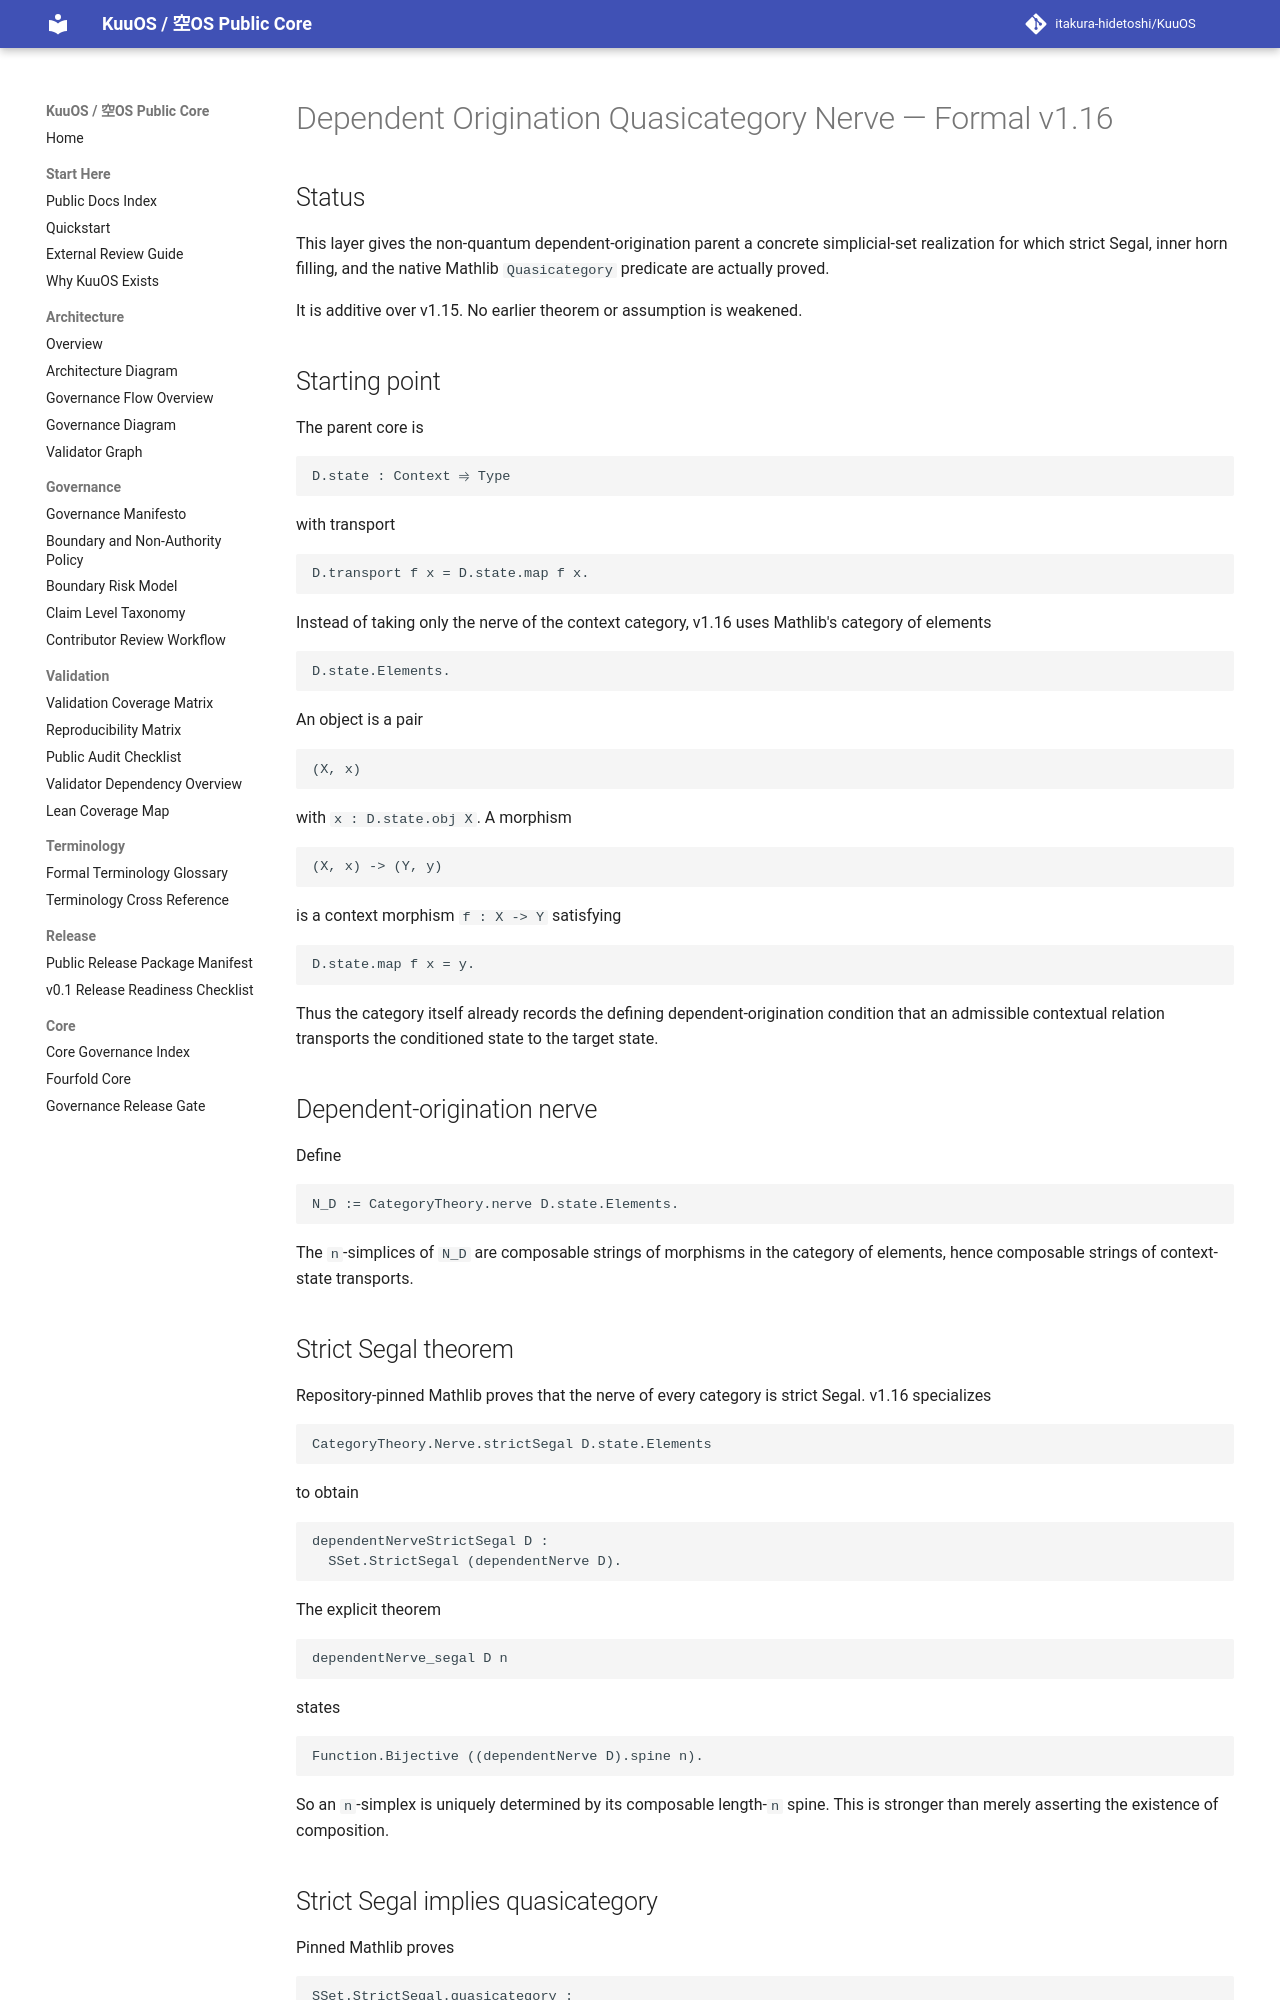

repository: itakura-hidetoshi/KuuOS · page: DEPENDENT_ORIGINATION_QUASICATEGORY_NERVE_FORMAL_v1_16/index.html · generator: mkdocs

# Dependent Origination Quasicategory Nerve — Formal v1.16

## Status

This layer gives the non-quantum dependent-origination parent a concrete
simplicial-set realization for which strict Segal, inner horn filling, and the
native Mathlib `Quasicategory` predicate are actually proved.

It is additive over v1.15. No earlier theorem or assumption is weakened.

## Starting point

The parent core is

```text
D.state : Context ⥤ Type
```

with transport

```text
D.transport f x = D.state.map f x.
```

Instead of taking only the nerve of the context category, v1.16 uses Mathlib's
category of elements

```text
D.state.Elements.
```

An object is a pair

```text
(X, x)
```

with `x : D.state.obj X`. A morphism

```text
(X, x) -> (Y, y)
```

is a context morphism `f : X -> Y` satisfying

```text
D.state.map f x = y.
```

Thus the category itself already records the defining dependent-origination
condition that an admissible contextual relation transports the conditioned
state to the target state.

## Dependent-origination nerve

Define

```text
N_D := CategoryTheory.nerve D.state.Elements.
```

The `n`-simplices of `N_D` are composable strings of morphisms in the category
of elements, hence composable strings of context-state transports.

## Strict Segal theorem

Repository-pinned Mathlib proves that the nerve of every category is strict
Segal. v1.16 specializes

```text
CategoryTheory.Nerve.strictSegal D.state.Elements
```

to obtain

```text
dependentNerveStrictSegal D :
  SSet.StrictSegal (dependentNerve D).
```

The explicit theorem

```text
dependentNerve_segal D n
```

states

```text
Function.Bijective ((dependentNerve D).spine n).
```

So an `n`-simplex is uniquely determined by its composable length-`n` spine.
This is stronger than merely asserting the existence of composition.
